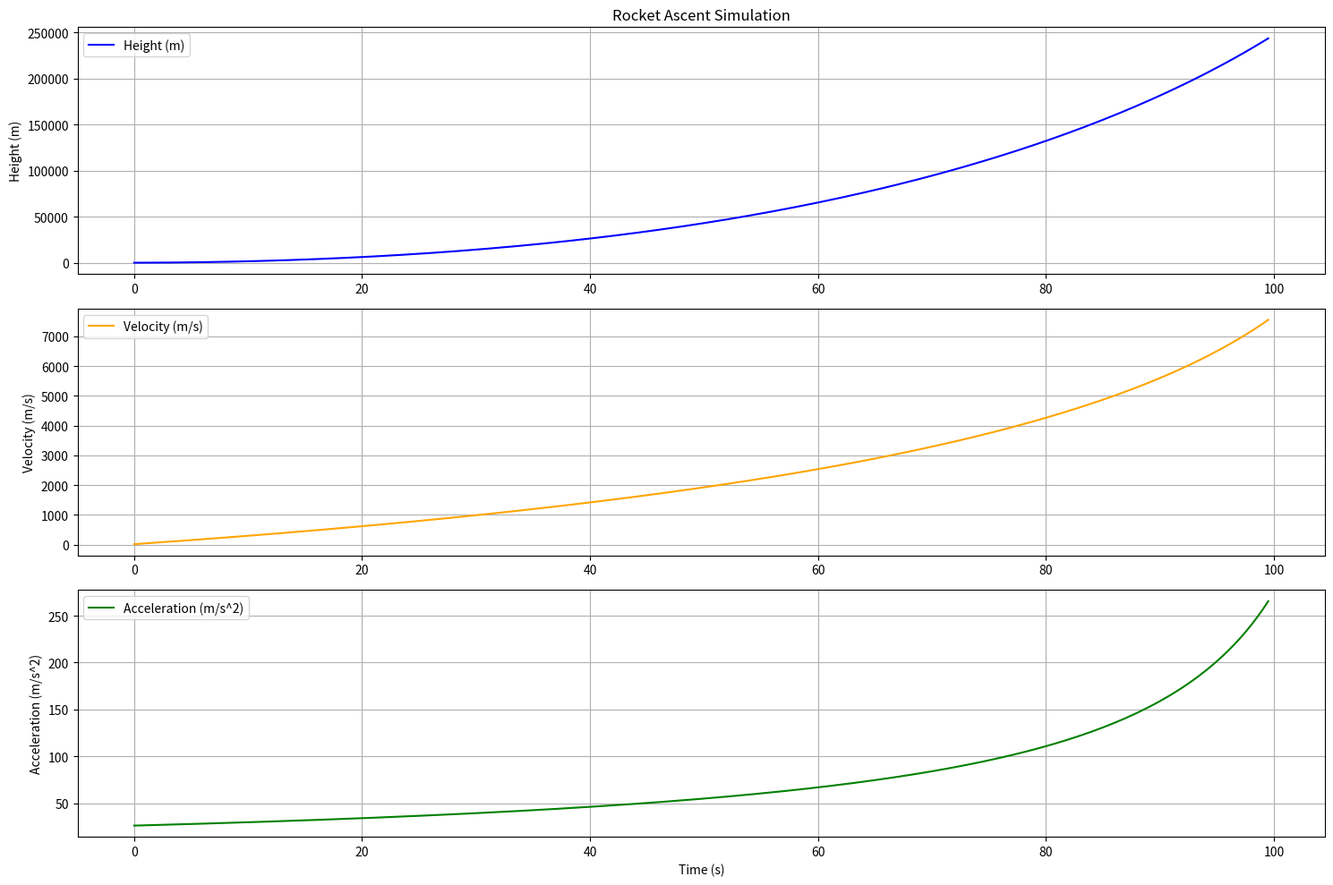

The script that saved this image:
import numpy as np
import matplotlib.pyplot as plt

# Constants
v_e = 4000  # exhaust velocity in m/s
m_total = 1e5  # total mass of the rocket in kg
fuel_mass = 0.9 * m_total  # mass of the fuel in kg
burn_time = 100  # burn time in seconds
g = 9.81  # acceleration due to gravity in m/s^2
c_w = 0.2  # drag coefficient
rho = 1.225  # air density in kg/m^3
r = 0.2  # radius of the rocket in meters
A = np.pi * r**2  # cross-sectional area in m^2

dt = 0.5  # increased time step for simulation
steps = int(burn_time / dt)

# Initialize variables
h = 0  # initial height
v = 0  # initial velocity
m_fuel = fuel_mass  # remaining fuel mass
m_current = m_total  # current mass of the rocket
thrust = 0

# Lists to store height, velocity, and acceleration for plotting
heights = []
velocities = []
accelerations = []

# Simulation loop
for t in np.arange(0, burn_time, dt):
    if m_fuel > 0:
        # Calculate mass flow rate and thrust
        m_dot = fuel_mass / burn_time
        thrust = m_dot * v_e
        m_fuel -= m_dot * dt
        m_current = m_total - (fuel_mass - m_fuel)  # update current mass
    else:
        thrust = 0  # no thrust after fuel is burnt
        m_current = m_total  # mass remains constant after fuel is burnt
        break  # exit loop if fuel is exhausted

    # Calculate drag force
    F_d = 0.5 * c_w * rho * A * v**2

    # Calculate net force
    F_net = thrust - (m_current * g + F_d)

    # Update acceleration, velocity, and height
    a = F_net / m_current
    v += a * dt
    h += v * dt

    # Store height, velocity, and acceleration
    heights.append(h)
    velocities.append(v)
    accelerations.append(a)

# Final height after fuel burns out
print(f'Maximum height reached: {h:.2f} m')

# Plotting the results
plt.figure(figsize=(15, 10))
plt.subplot(3, 1, 1)
plt.plot(np.arange(0, len(heights) * dt, dt), heights, label='Height (m)', color='blue')
plt.title('Rocket Ascent Simulation')
plt.ylabel('Height (m)')
plt.legend()
plt.grid()

plt.subplot(3, 1, 2)
plt.plot(np.arange(0, len(velocities) * dt, dt), velocities, label='Velocity (m/s)', color='orange')
plt.ylabel('Velocity (m/s)')
plt.legend()
plt.grid()

plt.subplot(3, 1, 3)
plt.plot(np.arange(0, len(accelerations) * dt, dt), accelerations, label='Acceleration (m/s^2)', color='green')
plt.xlabel('Time (s)')
plt.ylabel('Acceleration (m/s^2)')
plt.legend()
plt.grid()

plt.tight_layout()
plt.show()
